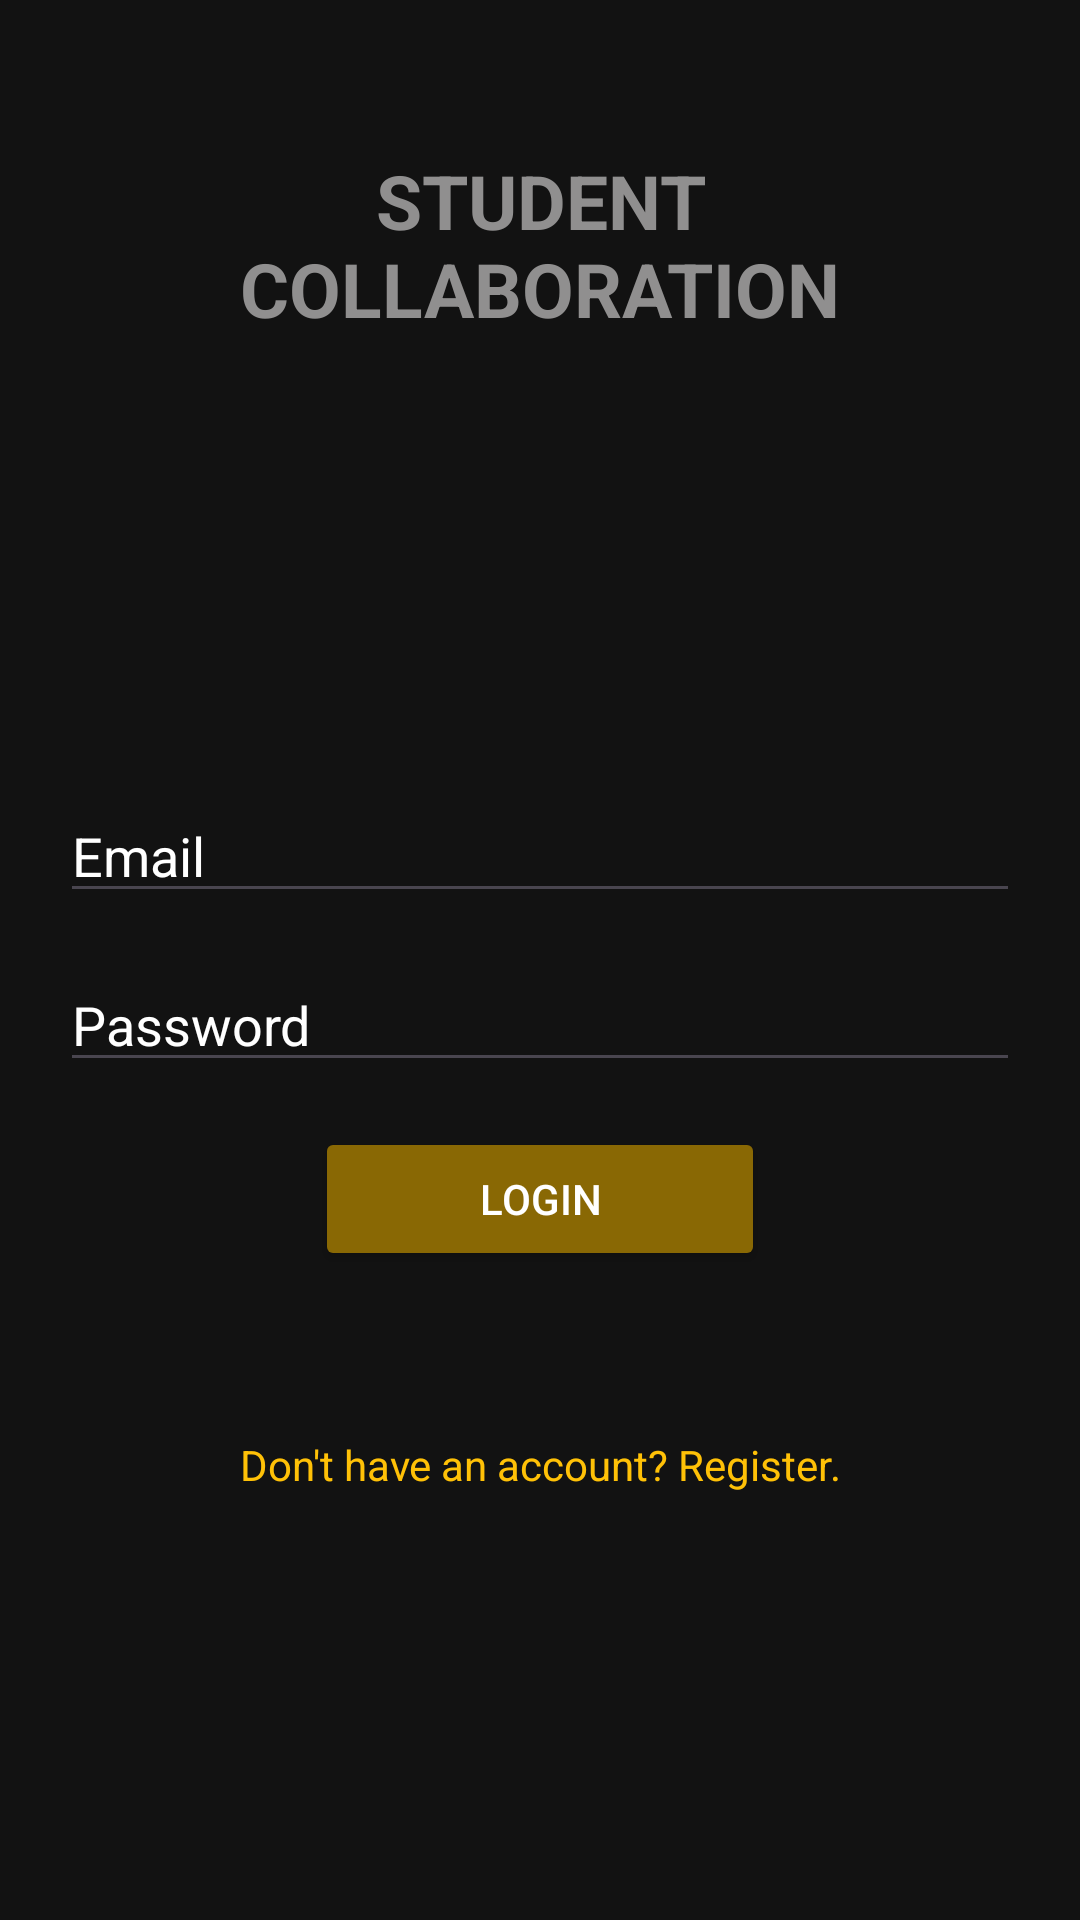

Layout XML and referenced resources for this Android screen:
<!-- AndroidManifest.xml: application theme Theme.Taskfour -->
<!-- res/layout/activity_login.xml -->
<?xml version="1.0" encoding="utf-8"?>
<androidx.constraintlayout.widget.ConstraintLayout xmlns:android="http://schemas.android.com/apk/res/android"
    xmlns:app="http://schemas.android.com/apk/res-auto"
    android:layout_width="match_parent"
    android:layout_height="match_parent"
    android:background="#121212"
    android:gravity="center"
    android:orientation="vertical"
    android:padding="20dp">

    <TextView
        android:id="@+id/assignmenFour"
        android:layout_width="match_parent"
        android:layout_height="wrap_content"
        android:gravity="center"
        android:paddingTop="30dp"
        android:textSize="25sp"
        android:text="STUDENT   COLLABORATION"
        android:textStyle="bold"
        android:textColor="#908F8F"/>

    <EditText
        android:id="@+id/emailLogin"
        android:layout_width="match_parent"
        android:layout_height="wrap_content"
        android:layout_marginTop="150dp"
        android:hint="Email"
        android:inputType="textEmailAddress"
        android:textColor="@color/white"
        android:textColorHint="@color/white"
        app:layout_constraintTop_toBottomOf="@+id/assignmenFour" />

    <EditText
        android:id="@+id/passwordLogin"
        android:layout_width="match_parent"
        android:layout_height="wrap_content"
        android:layout_marginTop="15dp"
        android:hint="Password"
        android:inputType="textPassword"
        android:textColor="@color/white"
        android:textColorHint="@color/white"
        app:layout_constraintTop_toBottomOf="@+id/emailLogin" />

    <Button
        android:id="@+id/btnLogin"
        android:layout_width="150dp"
        android:layout_height="wrap_content"
        android:layout_marginTop="15dp"
        android:backgroundTint="#896804"
        android:textColor="@color/white"
        android:text="Login"
        app:layout_constraintEnd_toEndOf="parent"
        app:layout_constraintStart_toStartOf="parent"
        app:layout_constraintTop_toBottomOf="@id/passwordLogin" />

    <TextView
        android:id="@+id/goToRegister"
        android:layout_width="wrap_content"
        android:layout_height="wrap_content"
        android:layout_marginTop="35dp"
        android:padding="20dp"
        android:text="Don't have an account? Register."
        android:textColor="#FFC107"
        app:layout_constraintEnd_toEndOf="parent"
        app:layout_constraintStart_toStartOf="parent"
        app:layout_constraintTop_toBottomOf="@id/btnLogin" />

</androidx.constraintlayout.widget.ConstraintLayout>
<!-- resources referenced by this layout -->
<resources>
  <style name="Theme.Taskfour" parent="Base.Theme.Taskfour" />
  <style name="Base.Theme.Taskfour" parent="Theme.Material3.DayNight.NoActionBar">
          
          
      </style>
  <!-- not gathered from this repository: default colours our renderer supplied (Android Studio template values) -->
  <color name="white">#FFFFFFFF</color>
</resources>
